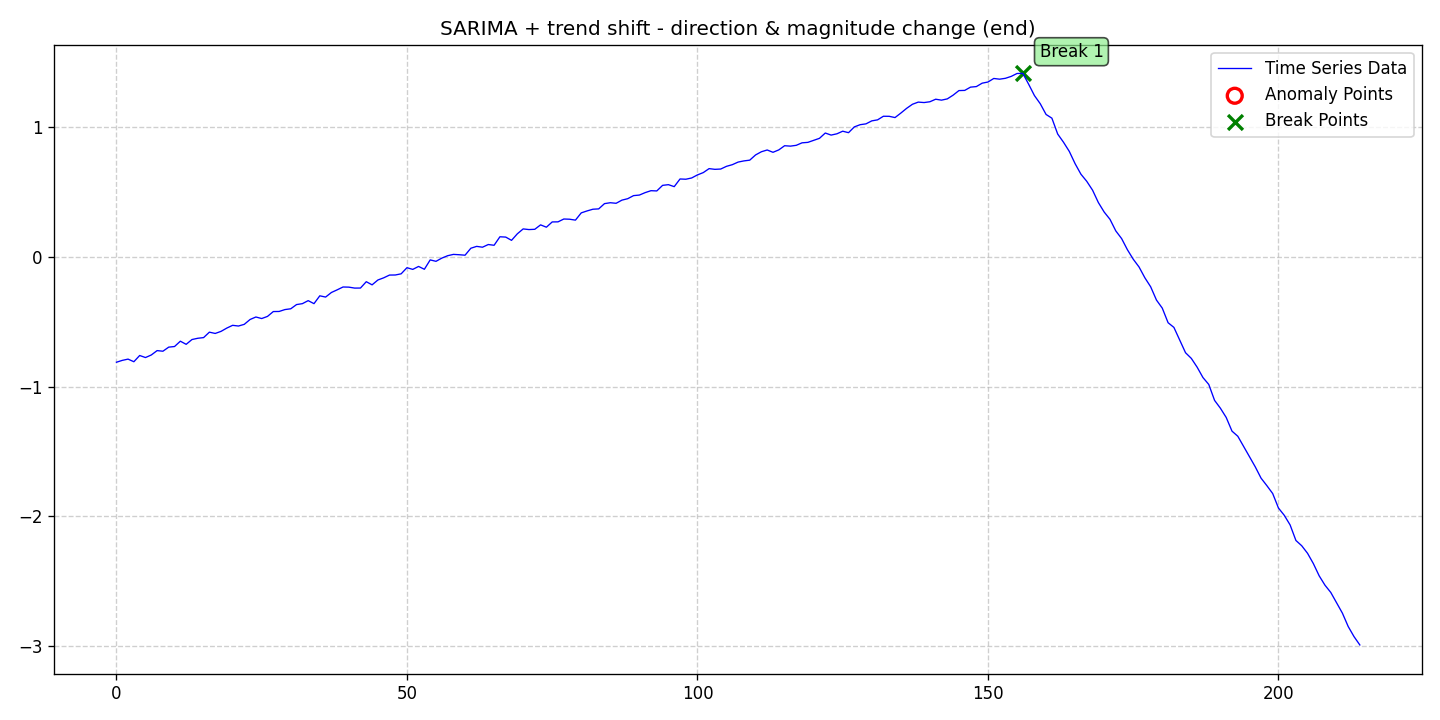

The data file committed next to this chart (first rows):
date, data, stationary, det_lin_up, det_lin_down, det_quad, det_cubic, det_exp, det_damped, stoc_trend, volatility, single_seas, multiple_seas, point_anom_single, point_anom_multi, collect_anom, context_anom, mean_shift, var_shift, trend_shift, point_anom_count, point_anom_location, point_anom_point, collect_anom_count
2020-01-01, -0.8121, 0, 0, 0, 0, 0, 0, 0, 0, 0, 1, 0, 0, 0, 0, 0, 0, 0, 1, 0, none, , 0
2020-01-02, -0.7978, 0, 0, 0, 0, 0, 0, 0, 0, 0, 1, 0, 0, 0, 0, 0, 0, 0, 1, 0, none, , 0
2020-01-03, -0.788, 0, 0, 0, 0, 0, 0, 0, 0, 0, 1, 0, 0, 0, 0, 0, 0, 0, 1, 0, none, , 0
2020-01-04, -0.8081, 0, 0, 0, 0, 0, 0, 0, 0, 0, 1, 0, 0, 0, 0, 0, 0, 0, 1, 0, none, , 0
2020-01-05, -0.7601, 0, 0, 0, 0, 0, 0, 0, 0, 0, 1, 0, 0, 0, 0, 0, 0, 0, 1, 0, none, , 0
2020-01-06, -0.7759, 0, 0, 0, 0, 0, 0, 0, 0, 0, 1, 0, 0, 0, 0, 0, 0, 0, 1, 0, none, , 0
2020-01-07, -0.7561, 0, 0, 0, 0, 0, 0, 0, 0, 0, 1, 0, 0, 0, 0, 0, 0, 0, 1, 0, none, , 0
2020-01-08, -0.7223, 0, 0, 0, 0, 0, 0, 0, 0, 0, 1, 0, 0, 0, 0, 0, 0, 0, 1, 0, none, , 0
2020-01-09, -0.727, 0, 0, 0, 0, 0, 0, 0, 0, 0, 1, 0, 0, 0, 0, 0, 0, 0, 1, 0, none, , 0
2020-01-10, -0.6955, 0, 0, 0, 0, 0, 0, 0, 0, 0, 1, 0, 0, 0, 0, 0, 0, 0, 1, 0, none, , 0
2020-01-11, -0.6908, 0, 0, 0, 0, 0, 0, 0, 0, 0, 1, 0, 0, 0, 0, 0, 0, 0, 1, 0, none, , 0
2020-01-12, -0.6497, 0, 0, 0, 0, 0, 0, 0, 0, 0, 1, 0, 0, 0, 0, 0, 0, 0, 1, 0, none, , 0
2020-01-13, -0.6739, 0, 0, 0, 0, 0, 0, 0, 0, 0, 1, 0, 0, 0, 0, 0, 0, 0, 1, 0, none, , 0
2020-01-14, -0.6369, 0, 0, 0, 0, 0, 0, 0, 0, 0, 1, 0, 0, 0, 0, 0, 0, 0, 1, 0, none, , 0
2020-01-15, -0.6271, 0, 0, 0, 0, 0, 0, 0, 0, 0, 1, 0, 0, 0, 0, 0, 0, 0, 1, 0, none, , 0
2020-01-16, -0.6219, 0, 0, 0, 0, 0, 0, 0, 0, 0, 1, 0, 0, 0, 0, 0, 0, 0, 1, 0, none, , 0
2020-01-17, -0.5799, 0, 0, 0, 0, 0, 0, 0, 0, 0, 1, 0, 0, 0, 0, 0, 0, 0, 1, 0, none, , 0
2020-01-18, -0.5899, 0, 0, 0, 0, 0, 0, 0, 0, 0, 1, 0, 0, 0, 0, 0, 0, 0, 1, 0, none, , 0
2020-01-19, -0.5739, 0, 0, 0, 0, 0, 0, 0, 0, 0, 1, 0, 0, 0, 0, 0, 0, 0, 1, 0, none, , 0
2020-01-20, -0.5483, 0, 0, 0, 0, 0, 0, 0, 0, 0, 1, 0, 0, 0, 0, 0, 0, 0, 1, 0, none, , 0
2020-01-21, -0.5272, 0, 0, 0, 0, 0, 0, 0, 0, 0, 1, 0, 0, 0, 0, 0, 0, 0, 1, 0, none, , 0
2020-01-22, -0.5326, 0, 0, 0, 0, 0, 0, 0, 0, 0, 1, 0, 0, 0, 0, 0, 0, 0, 1, 0, none, , 0
2020-01-23, -0.5196, 0, 0, 0, 0, 0, 0, 0, 0, 0, 1, 0, 0, 0, 0, 0, 0, 0, 1, 0, none, , 0
2020-01-24, -0.4821, 0, 0, 0, 0, 0, 0, 0, 0, 0, 1, 0, 0, 0, 0, 0, 0, 0, 1, 0, none, , 0
2020-01-25, -0.4629, 0, 0, 0, 0, 0, 0, 0, 0, 0, 1, 0, 0, 0, 0, 0, 0, 0, 1, 0, none, , 0
2020-01-26, -0.4748, 0, 0, 0, 0, 0, 0, 0, 0, 0, 1, 0, 0, 0, 0, 0, 0, 0, 1, 0, none, , 0
2020-01-27, -0.4583, 0, 0, 0, 0, 0, 0, 0, 0, 0, 1, 0, 0, 0, 0, 0, 0, 0, 1, 0, none, , 0
2020-01-28, -0.4209, 0, 0, 0, 0, 0, 0, 0, 0, 0, 1, 0, 0, 0, 0, 0, 0, 0, 1, 0, none, , 0
2020-01-29, -0.4202, 0, 0, 0, 0, 0, 0, 0, 0, 0, 1, 0, 0, 0, 0, 0, 0, 0, 1, 0, none, , 0
2020-01-30, -0.4056, 0, 0, 0, 0, 0, 0, 0, 0, 0, 1, 0, 0, 0, 0, 0, 0, 0, 1, 0, none, , 0
2020-01-31, -0.3995, 0, 0, 0, 0, 0, 0, 0, 0, 0, 1, 0, 0, 0, 0, 0, 0, 0, 1, 0, none, , 0
2020-02-01, -0.367, 0, 0, 0, 0, 0, 0, 0, 0, 0, 1, 0, 0, 0, 0, 0, 0, 0, 1, 0, none, , 0
2020-02-02, -0.36, 0, 0, 0, 0, 0, 0, 0, 0, 0, 1, 0, 0, 0, 0, 0, 0, 0, 1, 0, none, , 0
2020-02-03, -0.3367, 0, 0, 0, 0, 0, 0, 0, 0, 0, 1, 0, 0, 0, 0, 0, 0, 0, 1, 0, none, , 0
2020-02-04, -0.3599, 0, 0, 0, 0, 0, 0, 0, 0, 0, 1, 0, 0, 0, 0, 0, 0, 0, 1, 0, none, , 0
2020-02-05, -0.2994, 0, 0, 0, 0, 0, 0, 0, 0, 0, 1, 0, 0, 0, 0, 0, 0, 0, 1, 0, none, , 0
2020-02-06, -0.3091, 0, 0, 0, 0, 0, 0, 0, 0, 0, 1, 0, 0, 0, 0, 0, 0, 0, 1, 0, none, , 0
2020-02-07, -0.2737, 0, 0, 0, 0, 0, 0, 0, 0, 0, 1, 0, 0, 0, 0, 0, 0, 0, 1, 0, none, , 0
2020-02-08, -0.2531, 0, 0, 0, 0, 0, 0, 0, 0, 0, 1, 0, 0, 0, 0, 0, 0, 0, 1, 0, none, , 0
2020-02-09, -0.2313, 0, 0, 0, 0, 0, 0, 0, 0, 0, 1, 0, 0, 0, 0, 0, 0, 0, 1, 0, none, , 0
2020-02-10, -0.2324, 0, 0, 0, 0, 0, 0, 0, 0, 0, 1, 0, 0, 0, 0, 0, 0, 0, 1, 0, none, , 0
2020-02-11, -0.2398, 0, 0, 0, 0, 0, 0, 0, 0, 0, 1, 0, 0, 0, 0, 0, 0, 0, 1, 0, none, , 0
2020-02-12, -0.2394, 0, 0, 0, 0, 0, 0, 0, 0, 0, 1, 0, 0, 0, 0, 0, 0, 0, 1, 0, none, , 0
2020-02-13, -0.1905, 0, 0, 0, 0, 0, 0, 0, 0, 0, 1, 0, 0, 0, 0, 0, 0, 0, 1, 0, none, , 0
2020-02-14, -0.2147, 0, 0, 0, 0, 0, 0, 0, 0, 0, 1, 0, 0, 0, 0, 0, 0, 0, 1, 0, none, , 0
2020-02-15, -0.1773, 0, 0, 0, 0, 0, 0, 0, 0, 0, 1, 0, 0, 0, 0, 0, 0, 0, 1, 0, none, , 0
2020-02-16, -0.1605, 0, 0, 0, 0, 0, 0, 0, 0, 0, 1, 0, 0, 0, 0, 0, 0, 0, 1, 0, none, , 0
2020-02-17, -0.1392, 0, 0, 0, 0, 0, 0, 0, 0, 0, 1, 0, 0, 0, 0, 0, 0, 0, 1, 0, none, , 0
2020-02-18, -0.1387, 0, 0, 0, 0, 0, 0, 0, 0, 0, 1, 0, 0, 0, 0, 0, 0, 0, 1, 0, none, , 0
2020-02-19, -0.1297, 0, 0, 0, 0, 0, 0, 0, 0, 0, 1, 0, 0, 0, 0, 0, 0, 0, 1, 0, none, , 0
2020-02-20, -0.08238, 0, 0, 0, 0, 0, 0, 0, 0, 0, 1, 0, 0, 0, 0, 0, 0, 0, 1, 0, none, , 0
2020-02-21, -0.09539, 0, 0, 0, 0, 0, 0, 0, 0, 0, 1, 0, 0, 0, 0, 0, 0, 0, 1, 0, none, , 0
2020-02-22, -0.0727, 0, 0, 0, 0, 0, 0, 0, 0, 0, 1, 0, 0, 0, 0, 0, 0, 0, 1, 0, none, , 0
2020-02-23, -0.09458, 0, 0, 0, 0, 0, 0, 0, 0, 0, 1, 0, 0, 0, 0, 0, 0, 0, 1, 0, none, , 0
2020-02-24, -0.02222, 0, 0, 0, 0, 0, 0, 0, 0, 0, 1, 0, 0, 0, 0, 0, 0, 0, 1, 0, none, , 0
2020-02-25, -0.03317, 0, 0, 0, 0, 0, 0, 0, 0, 0, 1, 0, 0, 0, 0, 0, 0, 0, 1, 0, none, , 0
2020-02-26, -0.008481, 0, 0, 0, 0, 0, 0, 0, 0, 0, 1, 0, 0, 0, 0, 0, 0, 0, 1, 0, none, , 0
2020-02-27, 0.01005, 0, 0, 0, 0, 0, 0, 0, 0, 0, 1, 0, 0, 0, 0, 0, 0, 0, 1, 0, none, , 0
2020-02-28, 0.02033, 0, 0, 0, 0, 0, 0, 0, 0, 0, 1, 0, 0, 0, 0, 0, 0, 0, 1, 0, none, , 0
2020-02-29, 0.01767, 0, 0, 0, 0, 0, 0, 0, 0, 0, 1, 0, 0, 0, 0, 0, 0, 0, 1, 0, none, , 0
... 155 more rows
